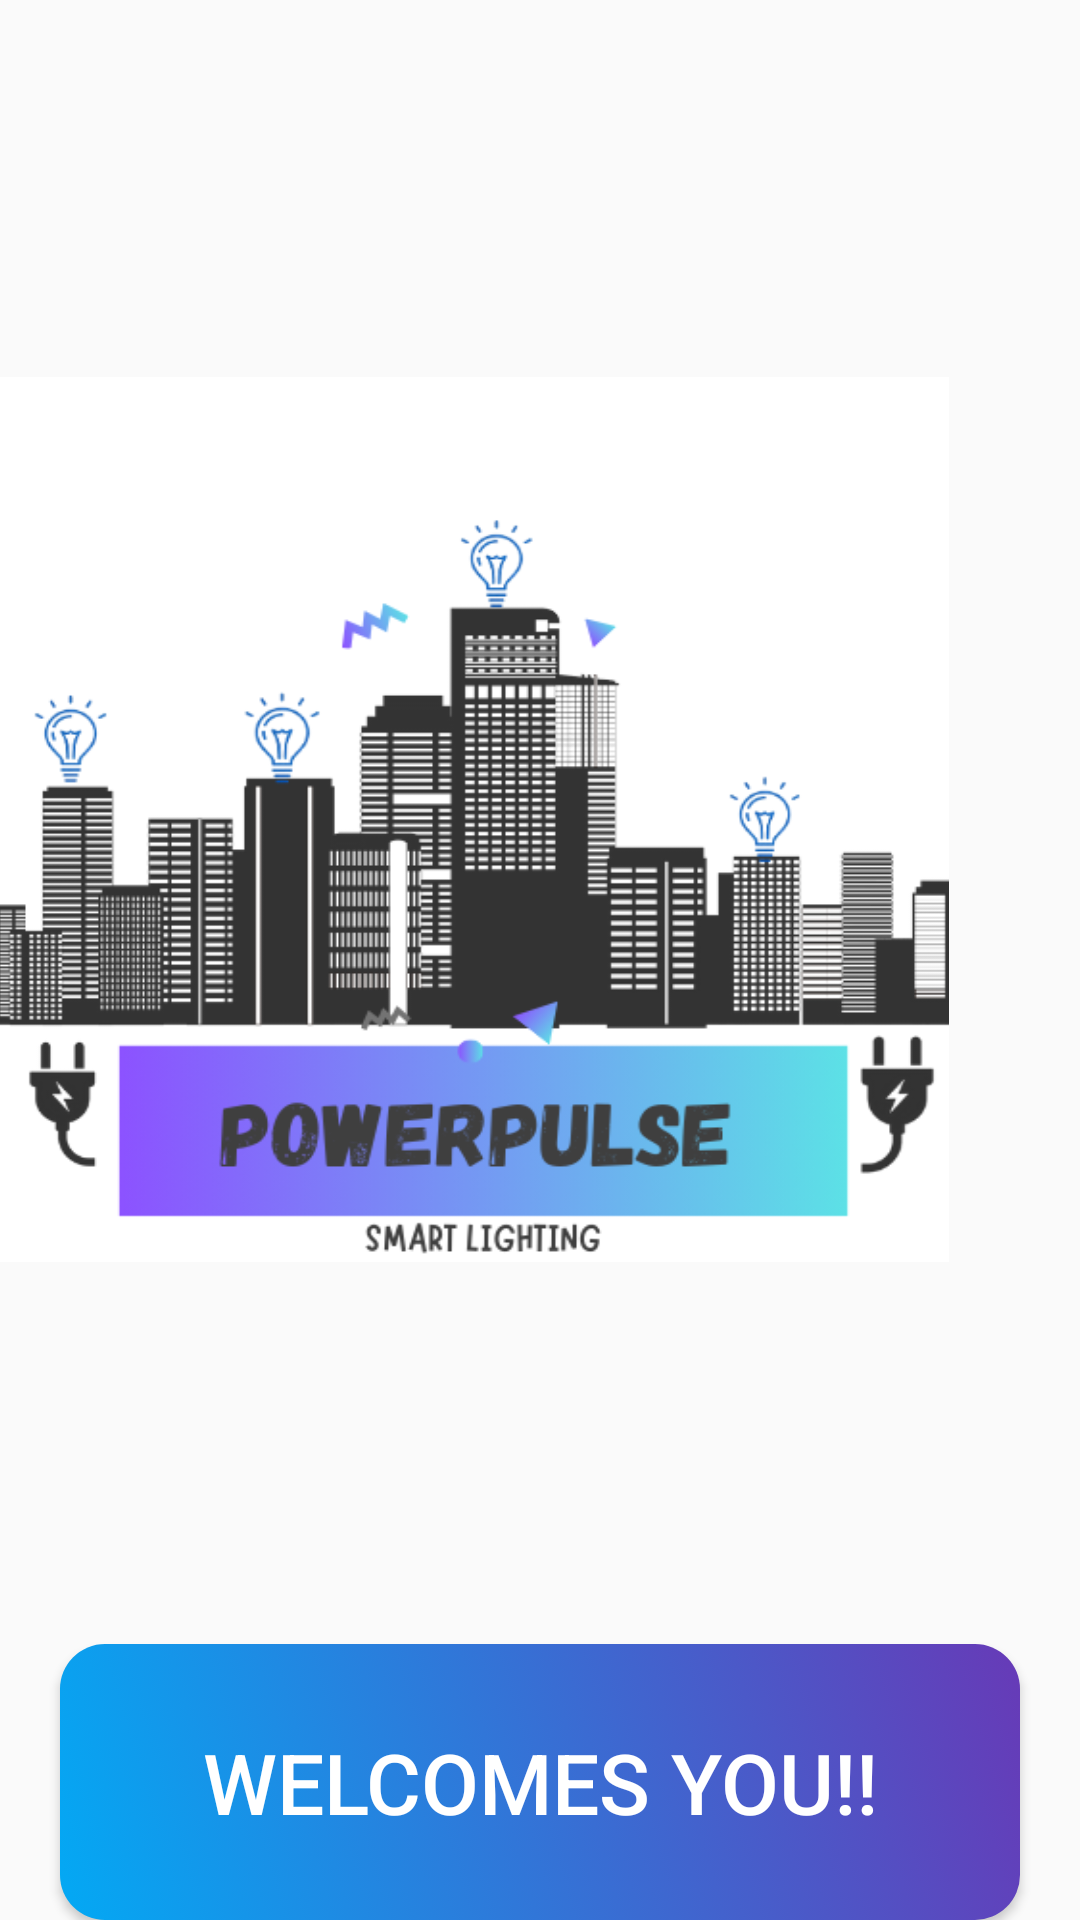

Reconstruct the res/layout file that produces this screen, plus the resources it refers to.
<!-- AndroidManifest.xml: application theme Theme.ArduinoBlueTooth -->
<!-- res/layout/activity_main.xml -->
<?xml version="1.0" encoding="utf-8"?>
<androidx.constraintlayout.widget.ConstraintLayout
    xmlns:android="http://schemas.android.com/apk/res/android"
    xmlns:app="http://schemas.android.com/apk/res-auto"
    xmlns:tools="http://schemas.android.com/tools"
    android:layout_width="match_parent"
    android:layout_height="match_parent"
    tools:context=".MainActivity">


    <ImageView
        android:id="@+id/PowerPulse"
        android:layout_width="320dp"
        android:layout_height="295dp"
        android:layout_centerInParent="true"
        android:layout_marginEnd="44dp"
        android:scaleType="fitXY"
        android:src="@drawable/powerpulse"
        app:layout_constraintBottom_toBottomOf="parent"
        app:layout_constraintEnd_toEndOf="parent"
        app:layout_constraintTop_toTopOf="parent"
        app:layout_constraintVertical_bias="0.364" />

    <Button
        android:id="@+id/goToSecondPageButton"
        android:layout_width="320dp"
        android:layout_height="92dp"
        android:layout_marginTop="548dp"
        android:background="@drawable/welcome_btn"
        android:text="welcomes you!!"
        android:textColor="@color/white"
        android:textSize="28dp"
        app:layout_constraintEnd_toEndOf="parent"
        app:layout_constraintHorizontal_bias="0.497"
        app:layout_constraintStart_toStartOf="parent"
        app:layout_constraintTop_toTopOf="parent" />



</androidx.constraintlayout.widget.ConstraintLayout>
<!-- resources referenced by this layout -->
<resources>
  <!-- drawable powerpulse: png bitmap (drawable-v24, 103662 bytes) -->
  <!-- drawable welcome_btn (drawable) -->
  <selector xmlns:android="http://schemas.android.com/apk/res/android">
  
      
      <item android:state_pressed="false">
          <shape android:shape="rectangle">
              
              <gradient
                  android:startColor="#03A9F4"
                  android:endColor= "#673AB7"
                  android:angle="45"/>
  
  
              
              <corners android:radius="15dp" />
          </shape>
      </item>
  
      
      <item android:state_pressed="true">
          <shape android:shape="rectangle">
              
              <gradient
                  android:startColor="#00BCD4"
                  android:endColor="#12568C"
                  android:angle="45"/>
  
              
              <corners android:radius="8dp" />
          </shape>
      </item>
  
  </selector>
  <style name="Theme.ArduinoBlueTooth" parent="Theme.AppCompat.DayNight.DarkActionBar">
          
          <item name="colorPrimary">@color/purple_500</item>
          <item name="colorPrimaryVariant">@color/purple_700</item>
          <item name="colorOnPrimary">@color/white</item>
          
          <item name="colorSecondary">@color/teal_200</item>
          <item name="colorSecondaryVariant">@color/teal_700</item>
          <item name="colorOnSecondary">@color/black</item>
          
          <item name="android:statusBarColor">?attr/colorPrimaryVariant</item>
          
      </style>
  <!-- not gathered from this repository: default colours our renderer supplied (Android Studio template values) -->
  <color name="purple_500">#FF6200EE</color>
  <color name="purple_700">#FF3700B3</color>
  <color name="teal_200">#FF03DAC5</color>
  <color name="teal_700">#FF018786</color>
  <color name="black">#FF000000</color>
  <color name="white">#FFFFFFFF</color>
</resources>
